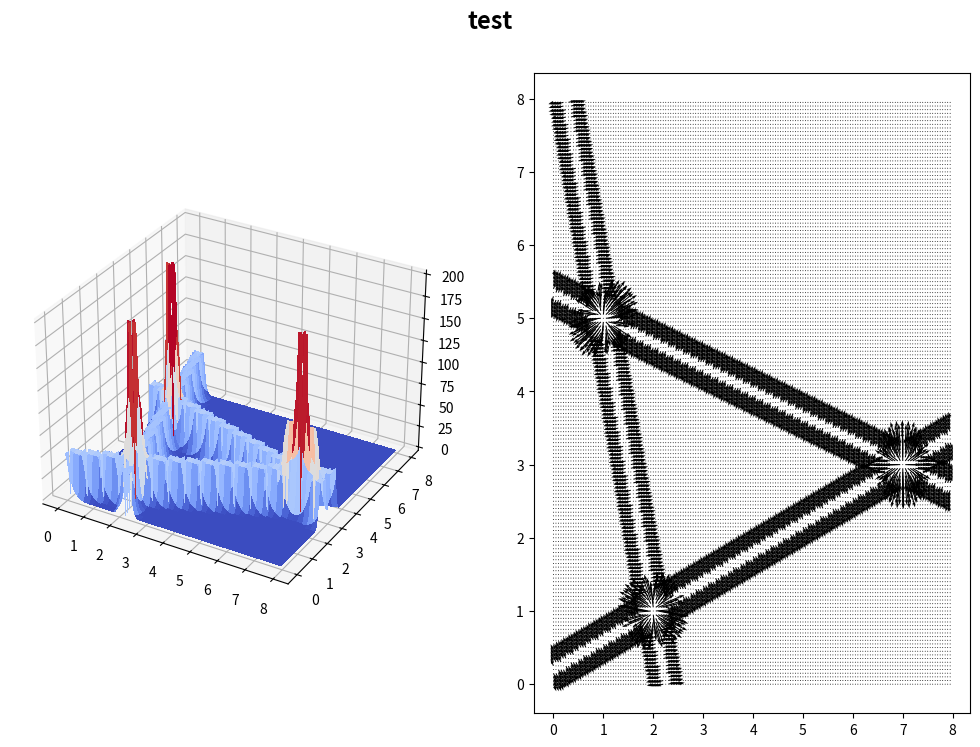

Reproduce this figure in Python.
import math
from mpl_toolkits.mplot3d import Axes3D
import matplotlib.pyplot as plt
from matplotlib import cm
from matplotlib.ticker import LinearLocator, FormatStrFormatter
import numpy as np
import itertools

def rotate_vector_field_angle(angle, X, Y):
    norm = np.float_power(np.square(X) + np.square(Y), 0.5)
    old_angle = np.arctan2(Y, X)
    X = norm * np.cos(angle + old_angle)
    Y = norm * np.sin(angle + old_angle)
    return X, Y


def rotate_map_from_angle_alpha(angle, x, y, x_mean, y_mean):
    x_offset = x - x_mean
    y_offset = y - y_mean

    x_rotate = math.cos(angle) * x_offset + math.sin(angle) * y_offset
    y_rotate = -math.sin(angle) * x_offset + math.cos(angle) * y_offset
    return x_rotate, y_rotate


def unrotate_map_from_angle_alpha(angle, x, y, x_mean, y_mean):
    x_rotate = math.cos(angle) * x + math.sin(angle) * y
    y_rotate = -math.sin(angle) * x + math.cos(angle) * y

    x = x_rotate + x_mean
    y = y_rotate + y_mean
    return x, y


def potentiel_repulsif_droite(eta, rho_0, y, mean_y, var_y):
    return potentiel_repulsif_point(eta, rho_0, y, 0, mean_y, 0, var_y, 1)


def force_repulsive_droite(eta, rho_0, y, mean_y, var_y):
    return force_repulsive_point(eta, rho_0, y, 0, mean_y, 0, var_y, 1)


def potentiel_repulsif_point(eta, rho_0, x, y, mean_x, mean_y, var_x, var_y):
    distances = np.power(np.square(x - mean_x) / var_x + np.square(y - mean_y) / var_y, 0.5)
    distances = np.where(distances > 0.01 * rho_0, distances, rho_0)
    distances = np.where(distances <= rho_0, distances, rho_0)
    potentiels = np.minimum(50, 0.5 * eta * np.square(1 / distances - 1 / rho_0))
    # potentiels = 1/(2*np.pi*var_x*var_y)*np.exp(-np.square(X-mean_x)/(2*np.square(var_x))-np.square(Y-mean_y)/(2*np.square(var_y)))
    return potentiels


def force_repulsive_point(eta, rho_0, X, Y, mean_x, mean_y, var_x, var_y):
    distances = np.power(np.square(X - mean_x) / var_x + np.square(Y - mean_y) / var_y, 0.5)
    distances = np.where(distances > 0.1 * rho_0, distances, rho_0)
    distances = np.where(distances <= rho_0, distances, rho_0)

    angle = np.arctan2(Y - mean_y, X - mean_x)
    force_x = np.minimum(50, 0.5 * eta * (1 / distances - 1 / rho_0) * np.square(1 / rho_0)) * np.cos(angle)
    force_y = np.minimum(50, 0.5 * eta * (1 / distances - 1 / rho_0) * np.square(1 / rho_0)) * np.sin(angle)
    return force_x, force_y

def compute_repulsive_potential(target_list):
    X = np.arange(0, 8, 0.05)
    Y = np.arange(0, 8, 0.05)
    X, Y = np.meshgrid(X, Y)

    potential_field = np.zeros(np.shape(X))
    force_x = np.zeros(np.shape(X))
    force_y = np.zeros(np.shape(X))

    for targets in itertools.combinations(target_list, 2):
        target1, target2 = targets
        x1, y1, radius1 = target1
        x2, y2, radius2 = target2

        x_mean = (x1 + x2) / 2
        y_mean = (y1 + y2) / 2

        delta_x = x1 - x2
        delta_y = y1 - y2

        distance = np.power(np.square(x1 - x2) + np.square(y1 - y2), 0.5)
        angle = math.atan2(delta_y, delta_x)

        """First rotation to place x-axis between the to targets"""
        X, Y = rotate_map_from_angle_alpha(angle, X, Y, x_mean, y_mean)

        """Computation from the vectors"""
        delta_force_x, delta_force_y = force_repulsive_droite(10, max(radius1,radius2), Y, 0, 1)
        delta_force_x_rotate, delta_force_y_rotate = rotate_vector_field_angle(angle + math.pi / 2, delta_force_x,
                                                                               delta_force_y)
        force_x += delta_force_x_rotate
        force_y += delta_force_y_rotate

        """Computation from the field"""
        potential_field = potential_field + potentiel_repulsif_droite(10, 0.5, Y, 0, 1)
        X, Y = unrotate_map_from_angle_alpha(-angle, X, Y, x_mean, y_mean)

        """Adding repulsive potential where targets"""
        delta_force_x, delta_force_y = force_repulsive_point(10, radius1, X, Y, x1, y1, 1, 1)
        force_x += delta_force_x
        force_y += delta_force_y
        delta_force_x, delta_force_y = force_repulsive_point(10, radius2, X, Y,x2, y2, 1, 1)
        force_x += delta_force_x
        force_y += delta_force_y
        potential_field = potential_field + potentiel_repulsif_point(10, radius1, X, Y, x1, y1, 1, 1)
        potential_field = potential_field + potentiel_repulsif_point(10, radius2, X, Y, x2, y2, 1, 1)

    return X,Y,potential_field,force_x,force_y

def plot_repulive_field(X,Y,potential_field,force_x,force_y):
    # Plot the surface.
    fig = plt.figure(figsize=(12, 8))
    fig.suptitle('test', fontsize=17, fontweight='bold', y=0.98)
    fig.subplots_adjust(bottom=0.10, left=0.1, right=0.90, top=0.90)
    ax1 = fig.add_subplot(1, 2, 1, projection='3d')

    ax2 = fig.add_subplot(1, 2, 2)

    surf = ax1.plot_surface(X, Y, potential_field, cmap=cm.coolwarm,
                                linewidth=0, antialiased=False)

    ax2.quiver(X, Y, force_x, force_y)
    plt.show()


target_list = [(2, 1,.3), (1, 5,.3), (7, 3,.3)]
X,Y,Z,force_x,force_y = compute_repulsive_potential(target_list)
plot_repulive_field(X,Y,Z,force_x,force_y)